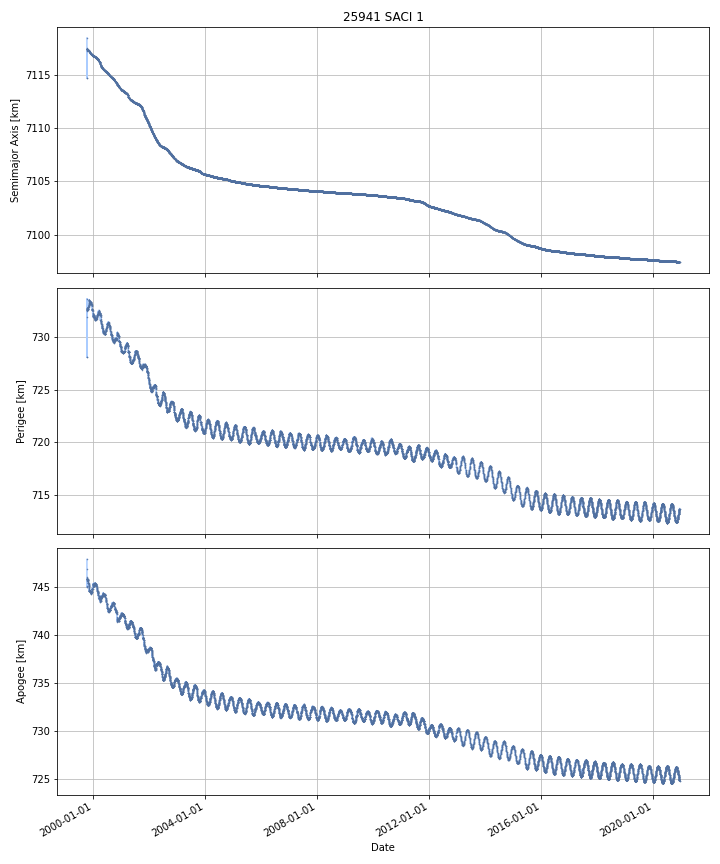

Values plotted in this chart, from the file beside it:
DATE, SEMIMAJOR_AXIS, PERIAPSIS, APOAPSIS, DOT_SEMIMAJOR_AXIS, DOT_PERIAPSIS, DOT_APOAPSIS
1999-10-15, 7117, 732.6, 746, , , 
1999-10-16, 7117, 732.8, 745.8, -0.009958, 0.1486, -0.1685
1999-10-17, 7117, 732.7, 745.8, -0.001993, -0.04504, 0.04105
1999-10-18, 7117, 732.7, 745.8, -0.007611, -0.001024, -0.0142
1999-10-19, 7117, 732.7, 745.8, -0.006656, -0.01445, 0.001137
1999-10-20, 7117, 732.6, 745.9, -0.007981, -0.05309, 0.03712
1999-10-21, 7117, 732.6, 745.9, -0.004601, -0.002586, -0.006616
1999-10-22, 7117, 732.7, 745.8, -0.005183, 0.006809, -0.01718
1999-10-23, 7117, 732.7, 745.8, -0.003821, 0.02152, -0.02916
1999-10-24, 7117, 732.7, 745.8, -0.004948, 0.02064, -0.03054
1999-10-25, 7117, 732.7, 745.8, -0.005816, -0.006273, -0.005358
1999-10-26, 7117, 732.7, 745.8, -0.009608, -0.009295, -0.00992
1999-10-27, 7117, 732.7, 745.8, -0.005162, 0.00666, -0.01698
1999-10-28, 7117, 732.7, 745.7, -0.005104, 0.01771, -0.02791
1999-10-29, 7117, 732.8, 745.6, -0.003214, 0.08335, -0.08978
1999-10-30, 7117, 732.9, 745.5, -0.004885, 0.07938, -0.08915
1999-10-31, 7117, 732.9, 745.5, -0.006444, 0.05715, -0.07003
1999-11-01, 7117, 732.9, 745.5, -0.007831, -0.007532, -0.00813
1999-11-02, 7117, 732.9, 745.4, -0.00642, 0.006094, -0.01893
1999-11-03, 7117, 732.9, 745.4, -0.007047, 0.007575, -0.02167
1999-11-04, 7117, 732.9, 745.4, -0.006588, 0.004348, -0.01752
1999-11-05, 7117, 733, 745.3, -0.005664, 0.05709, -0.06842
1999-11-06, 7117, 733.1, 745.2, -0.002529, 0.1368, -0.1418
1999-11-07, 7117, 733.1, 745.2, -0.006003, 0.014, -0.02601
1999-11-08, 7117, 733.1, 745.2, -0.00643, -0.005843, -0.007018
1999-11-09, 7117, 733.1, 745.2, -0.006696, -0.001465, -0.01193
1999-11-10, 7117, 733.1, 745.2, -0.007283, -0.03257, 0.01801
1999-11-11, 7117, 733.2, 745.1, -0.02471, 0.05661, -0.106
1999-11-12, 7117, 733.6, 744.6, -0.008859, 0.4085, -0.4262
1999-11-13, 7117, 733.6, 744.6, -0.003146, 0.03264, -0.03894
1999-11-14, 7117, 733.6, 744.6, -0.01015, -0.02493, 0.004643
1999-11-15, 7117, 733.5, 744.6, -0.01507, -0.05747, 0.02733
1999-11-16, 7117, 733.5, 744.6, -0.01324, -0.03358, 0.007103
1999-11-17, 7117, 733.5, 744.6, -0.01248, -0.0198, -0.005157
1999-11-18, 7117, 733.4, 744.6, -0.01333, -0.01741, -0.009249
1999-11-19, 7117, 733.4, 744.6, -0.01471, -0.03661, 0.007186
1999-11-20, 7117, 733.4, 744.6, -0.01307, -0.01978, -0.006353
1999-11-21, 7117, 733.3, 744.7, -0.01282, -0.0652, 0.03957
1999-11-22, 7117, 733.3, 744.7, -0.01344, -0.02786, 0.000987
1999-11-23, 7117, 733.3, 744.6, -0.01356, -0.008936, -0.01818
1999-11-24, 7117, 733.3, 744.6, -0.0136, -0.0148, -0.01239
1999-11-25, 7117, 733.3, 744.6, -0.01254, 0.02626, -0.05134
1999-11-26, 7117, 733.2, 744.6, -0.01529, -0.05457, 0.02398
1999-11-27, 7117, 733.2, 744.6, -0.01467, -0.0008751, -0.02847
1999-11-28, 7117, 733.3, 744.5, -0.0129, 0.02655, -0.05235
1999-11-29, 7117, 733.3, 744.5, -0.01204, -0.01331, -0.01077
1999-11-30, 7117, 733.2, 744.5, -0.009294, -0.04357, 0.02498
1999-12-01, 7117, 733.2, 744.6, -0.008097, -0.0282, 0.01201
1999-12-02, 7117, 733.2, 744.6, -0.005116, -0.02158, 0.01135
1999-12-03, 7117, 733.3, 744.4, -0.004158, 0.1672, -0.1755
1999-12-04, 7117, 733.4, 744.3, -0.005338, 0.03547, -0.04615
1999-12-05, 7117, 733.3, 744.4, -0.005518, -0.02133, 0.01029
1999-12-06, 7117, 733.3, 744.4, -0.005822, -0.01023, -0.00141
1999-12-07, 7117, 733.3, 744.4, -0.005767, -0.01408, 0.002551
1999-12-08, 7117, 733.3, 744.3, -0.005049, 0.005413, -0.01551
1999-12-09, 7117, 733.3, 744.4, -0.005456, -0.02913, 0.01822
1999-12-10, 7117, 733.3, 744.4, -0.004688, -0.007898, -0.001477
1999-12-11, 7117, 733.2, 744.4, -0.004629, -0.04264, 0.03338
1999-12-12, 7117, 733.2, 744.4, -0.004026, -0.05398, 0.04593
1999-12-13, 7117, 733.2, 744.4, -0.00575, -0.0249, 0.0134
... 7,667 more rows
